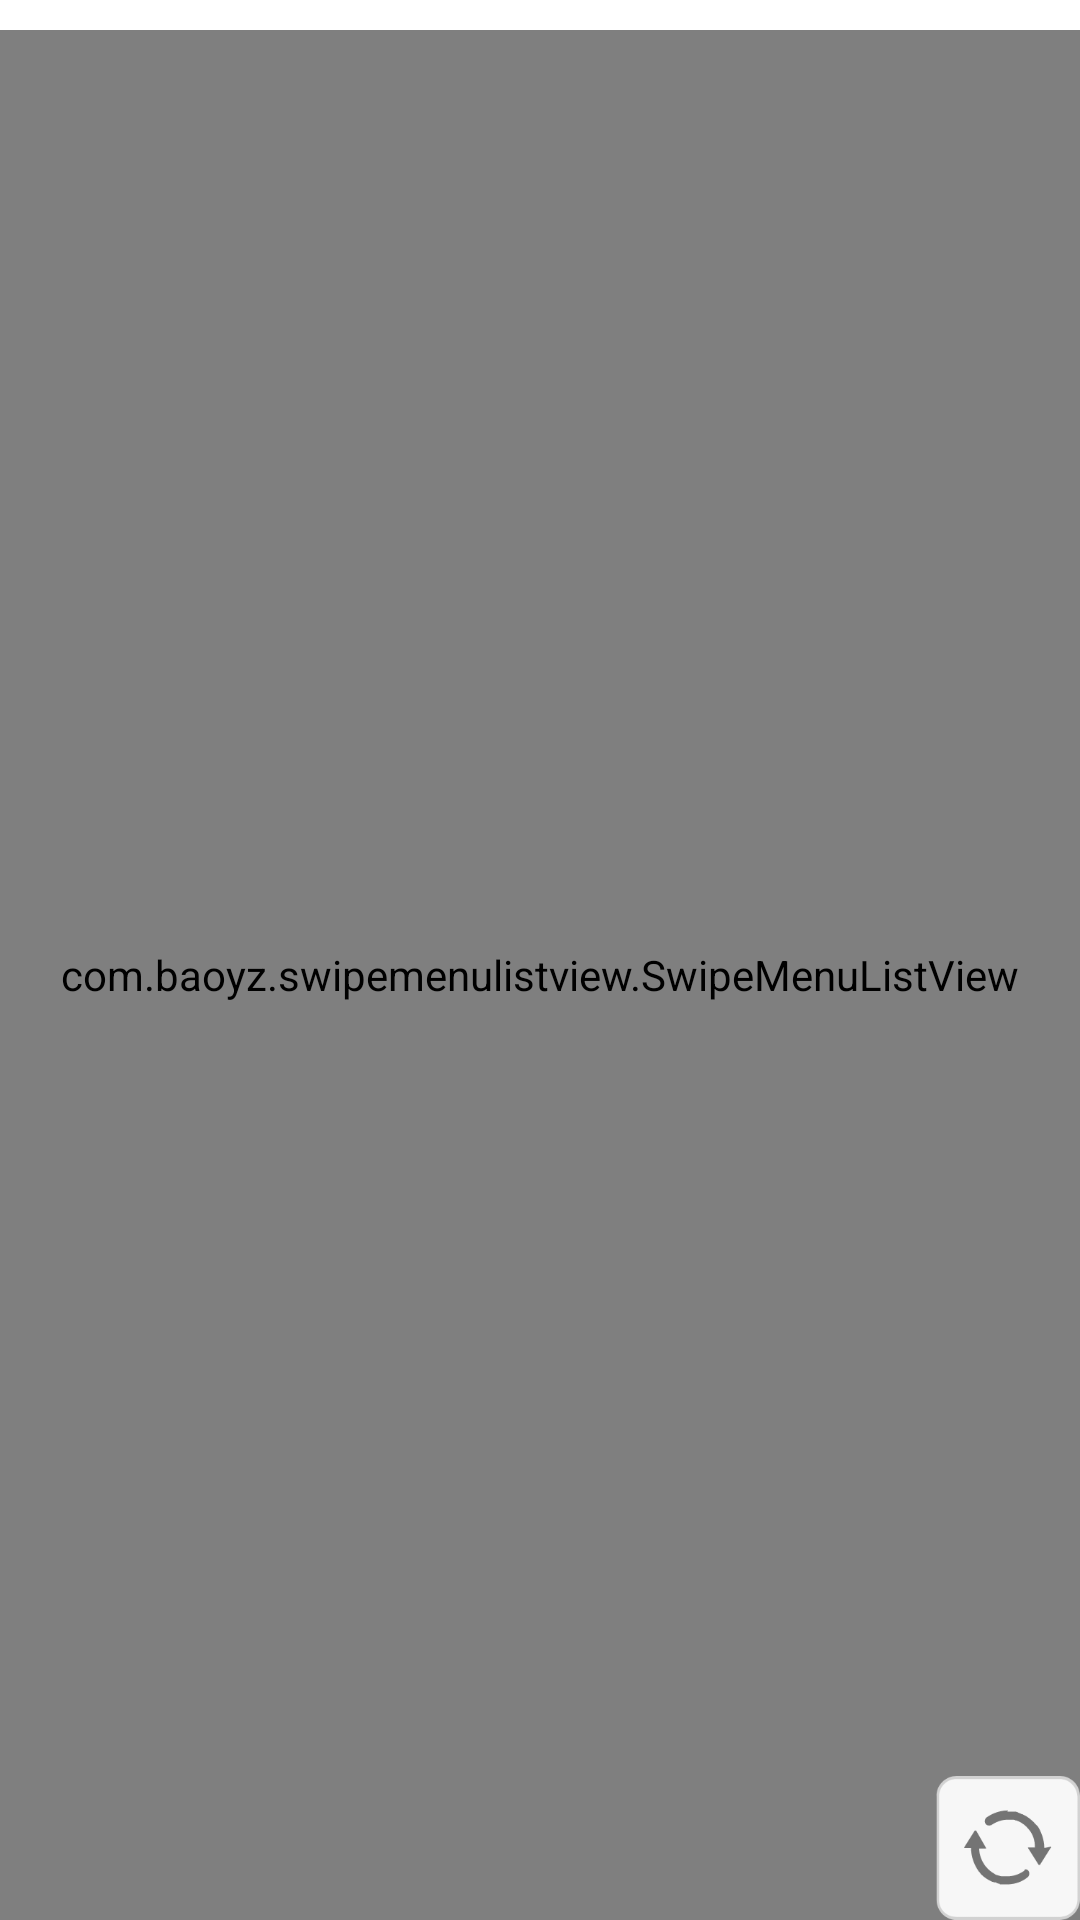

The Android layout XML behind this screen, and the referenced resources:
<!-- AndroidManifest.xml: application theme AppTheme -->
<!-- res/layout/tab_plugin_local.xml -->
<?xml version="1.0" encoding="utf-8"?>
<LinearLayout xmlns:android="http://schemas.android.com/apk/res/android"
    android:layout_width="match_parent"
    android:layout_height="match_parent"
    >
    <FrameLayout
        android:layout_width="match_parent"
        android:layout_height="match_parent">
        <com.baoyz.swipemenulistview.SwipeMenuListView
            android:id="@+id/lv_plugin_local"
            android:layout_width="match_parent"
            android:layout_height="match_parent"
            android:listSelector="@android:color/transparent"
            android:cacheColorHint="@android:color/transparent"
            android:divider="@null"
            android:dividerHeight="8dp"
            android:layout_marginTop="10dp"
            android:layoutAnimation="@anim/anim_listview_item"
            >

        </com.baoyz.swipemenulistview.SwipeMenuListView>
        <LinearLayout
            android:layout_width="match_parent"
            android:layout_height="48dp"
            android:layout_gravity="bottom"
            android:gravity="right"
            >
            <ImageButton
                android:id="@+id/btn_plugin_local_refresh"
                android:layout_width="48dp"
                android:layout_height="48dp"
                android:background="@drawable/refresh"
                />
        </LinearLayout>

    </FrameLayout>

</LinearLayout>
<!-- resources referenced by this layout -->
<resources>
  <!-- drawable refresh: png bitmap (drawable, 5533 bytes) -->
  <style name="AppTheme" parent="Theme.AppCompat.Light.DarkActionBar">
          
          <item name="colorPrimary">@color/colorPrimary</item>
          <item name="colorPrimaryDark">@color/colorPrimaryDark</item>
          <item name="colorAccent">@color/colorAccent</item>
          <item name="android:windowIsTranslucent">true</item>
          <item name="android:windowBackground">@android:color/transparent</item>
      </style>
  <color name="colorPrimary">#459bfe</color>
  <color name="colorPrimaryDark">#459bfe</color>
  <color name="colorAccent">#459bfe</color>
</resources>
